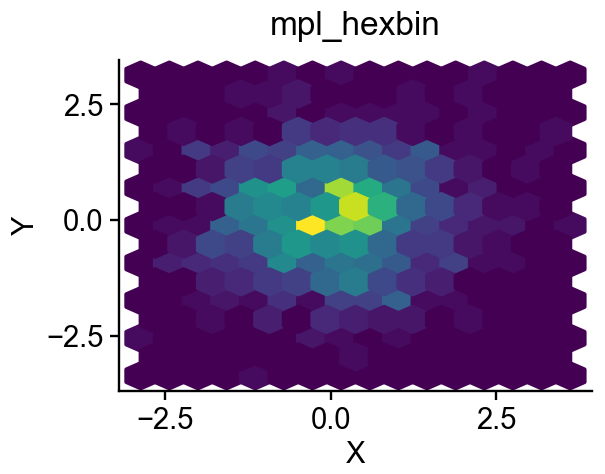

Source data for this figure (header and first rows):
ax-row-0-col-0_trace-id-hexbin-0_variabl…, ax-row-0-col-0_trace-id-hexbin-0_variabl…
-1.341, -1.438
-0.4889, -0.6928
0.699, 0.7199
1.261, 1.179
-1.756, -0.1768
-1.542, 1.2
0.8145, -0.8472
-0.5509, 1.064
0.9943, -0.8557
0.2512, -0.2609
1.306, -1.348
-0.4235, -0.4514
0.5182, 1.414
-0.8494, 0.4319
-1.815, 1.501
0.3359, 0.3397
-2.372, 0.8651
-0.02062, -2.051
1.732, -0.03379
-0.2194, 0.03973
0.3833, 0.5402
0.8547, 1.433
0.3616, 0.951
0.4604, 0.04904
-0.544, 1.033
-0.4614, -0.6838
-1.346, -0.1245
-1.409, 0.05199
0.01506, -2.728
0.02402, -1.535
0.6862, -0.1836
0.4277, 0.5592
0.256, 0.3386
1.07, -1.377
-0.2594, -0.07318
-0.02877, -1.062
-1.602, -0.05976
-0.6857, -1.195
-0.9734, 0.8327
2.275, 2.115
1.226, 0.6663
0.9098, -2.62
-0.2341, -0.2857
0.1327, 0.2898
1.191, 1.189
0.2498, 1.556
0.9157, 1.808
-0.3721, -0.06686
-1.093, 0.7743
0.8356, -1.638
0.9745, -1.34
1.086, 1.626
0.08664, 0.6022
0.2477, 1.67
0.08631, 0.1098
-0.2962, 1.916
-0.04701, 0.7072
1.259, 1.741
0.4194, 2.165
0.4811, 0.3907
... 940 more rows
